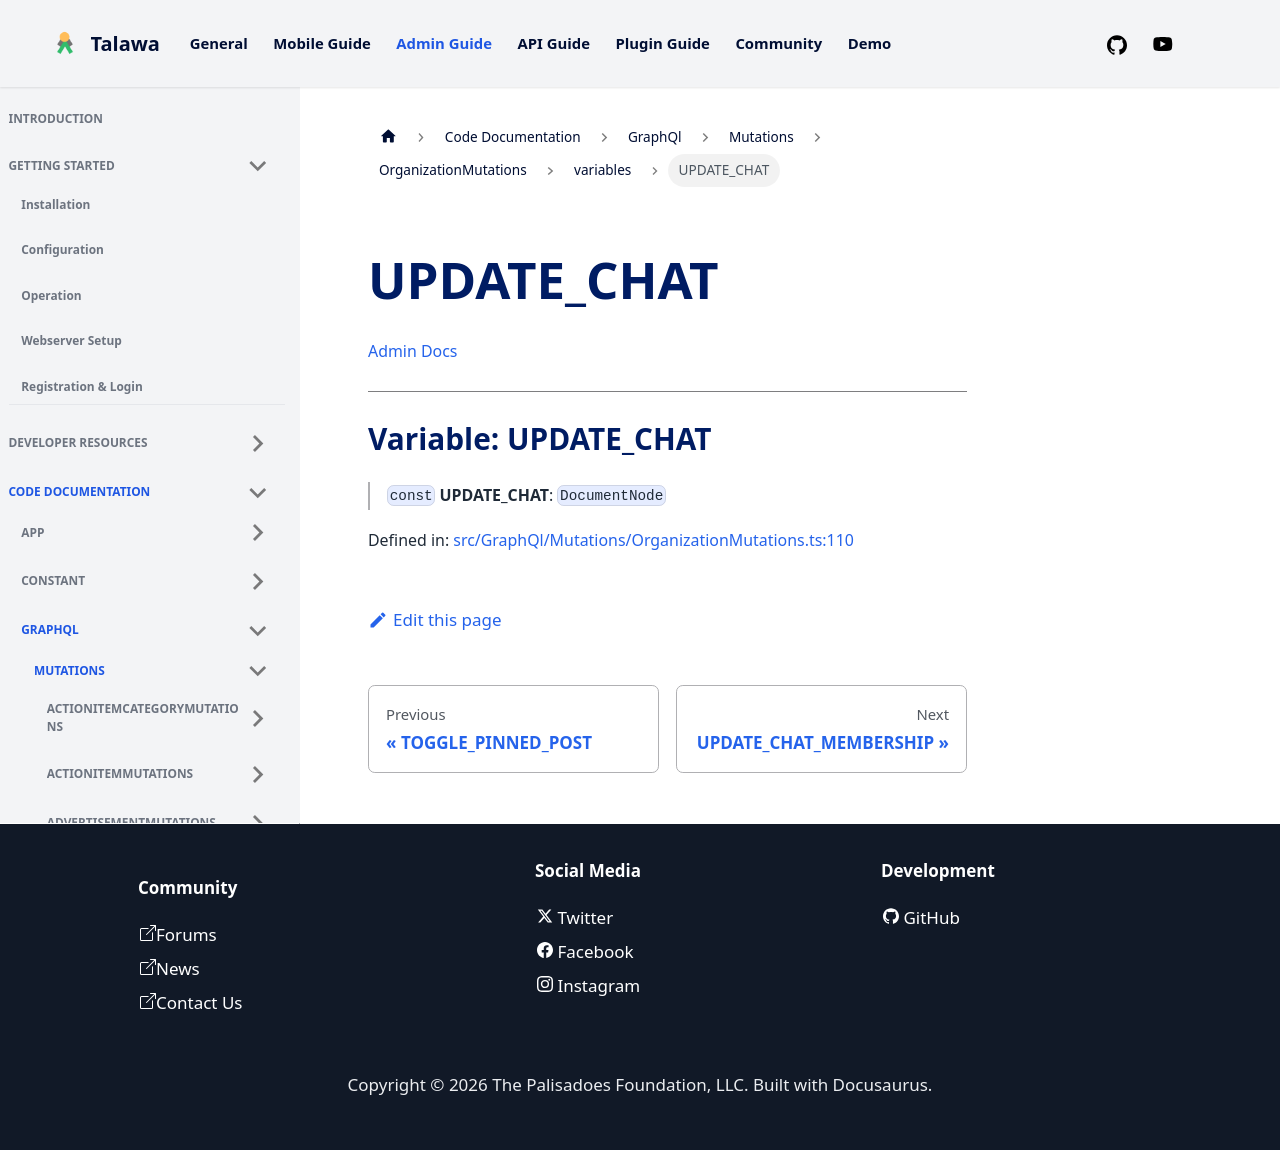

repository: PalisadoesFoundation/talawa-admin · page: docs/auto-docs/GraphQl/Mutations/OrganizationMutations/variables/UPDATE_CHAT/index.html · generator: docusaurus

[Admin Docs](/)

***

# Variable: UPDATE\_CHAT

> `const` **UPDATE\_CHAT**: `DocumentNode`

Defined in: [src/GraphQl/Mutations/OrganizationMutations.ts:110](https://github.com/PalisadoesFoundation/talawa-admin/blob/main/src/GraphQl/Mutations/OrganizationMutations.ts#L110)
